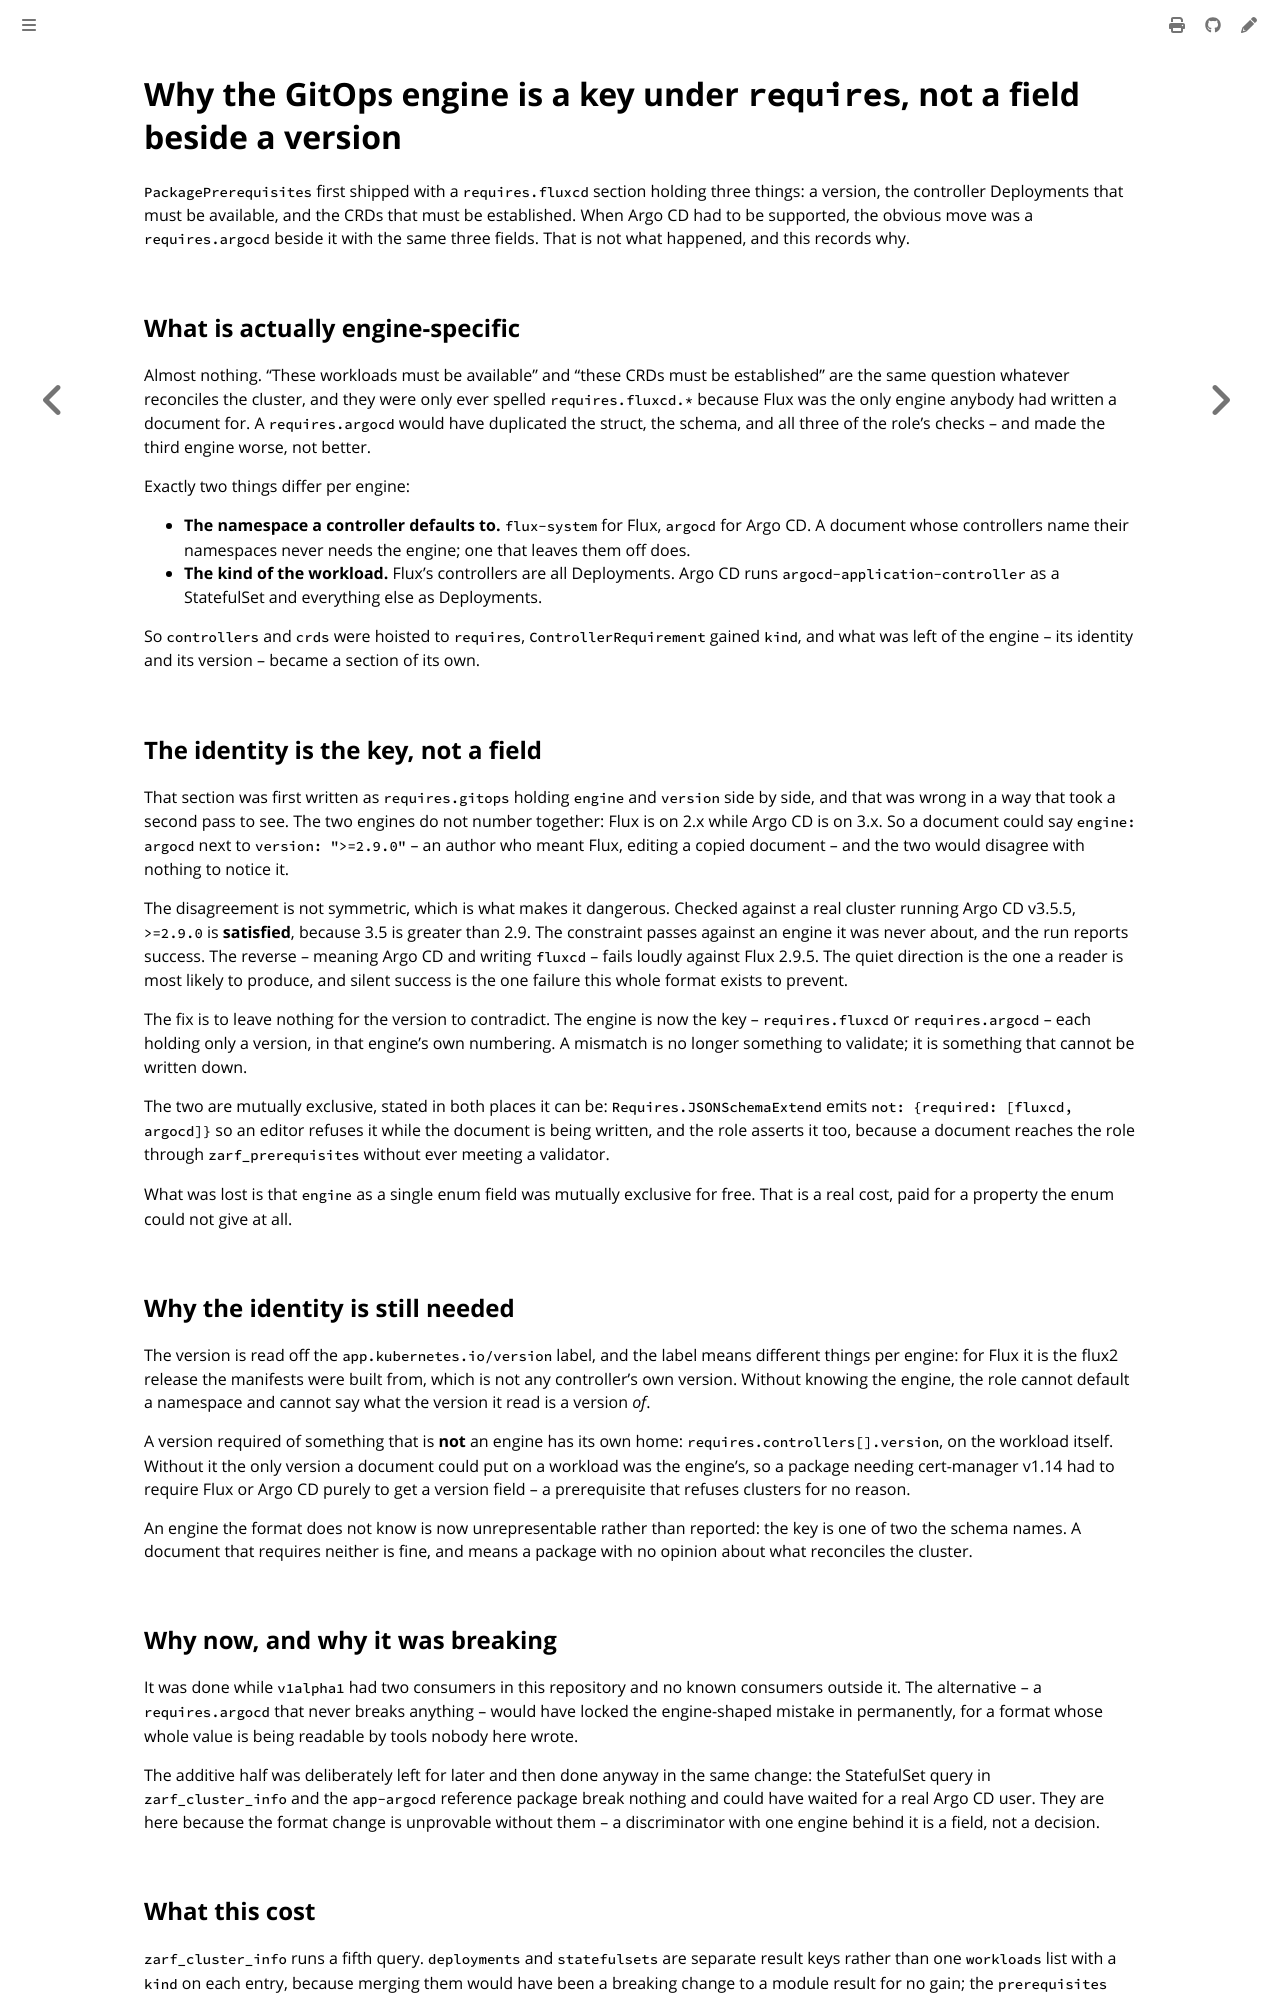

repository: colonel-byte/ansible-collection-zarf · page: agent/choice-gitops-engine-key.html · generator: mdbook

# Why the GitOps engine is a key under `requires`, not a field beside a version

`PackagePrerequisites` first shipped with a `requires.fluxcd` section holding three things: a version, the controller Deployments that must be available, and the CRDs that must be established. When Argo CD had to be supported, the obvious move was a `requires.argocd` beside it with the same three fields. That is not what happened, and this records why.

## What is actually engine-specific

Almost nothing. "These workloads must be available" and "these CRDs must be established" are the same question whatever reconciles the cluster, and they were only ever spelled `requires.fluxcd.*` because Flux was the only engine anybody had written a document for. A `requires.argocd` would have duplicated the struct, the schema, and all three of the role's checks -- and made the third engine worse, not better.

Exactly two things differ per engine:

- **The namespace a controller defaults to.** `flux-system` for Flux, `argocd` for Argo CD. A
document whose controllers name their namespaces never needs the engine; one that leaves them off does.
- **The kind of the workload.** Flux's controllers are all Deployments. Argo CD runs
`argocd-application-controller` as a StatefulSet and everything else as Deployments.

So `controllers` and `crds` were hoisted to `requires`, `ControllerRequirement` gained `kind`, and what was left of the engine -- its identity and its version -- became a section of its own.

## The identity is the key, not a field

That section was first written as `requires.gitops` holding `engine` and `version` side by side, and that was wrong in a way that took a second pass to see. The two engines do not number together: Flux is on 2.x while Argo CD is on 3.x. So a document could say `engine: argocd` next to `version: ">=2.9.0"` -- an author who meant Flux, editing a copied document -- and the two would disagree with nothing to notice it.

The disagreement is not symmetric, which is what makes it dangerous. Checked against a real cluster running Argo CD v3.5.5, `>=2.9.0` is **satisfied**, because 3.5 is greater than 2.9. The constraint passes against an engine it was never about, and the run reports success. The reverse -- meaning Argo CD and writing `fluxcd` -- fails loudly against Flux 2.9.5. The quiet direction is the one a reader is most likely to produce, and silent success is the one failure this whole format exists to prevent.

The fix is to leave nothing for the version to contradict. The engine is now the key -- `requires.fluxcd` or `requires.argocd` -- each holding only a version, in that engine's own numbering. A mismatch is no longer something to validate; it is something that cannot be written down.

The two are mutually exclusive, stated in both places it can be: `Requires.JSONSchemaExtend` emits `not: {required: [fluxcd, argocd]}` so an editor refuses it while the document is being written, and the role asserts it too, because a document reaches the role through `zarf_prerequisites` without ever meeting a validator.

What was lost is that `engine` as a single enum field was mutually exclusive for free. That is a real cost, paid for a property the enum could not give at all.

## Why the identity is still needed

The version is read off the `app.kubernetes.io/version` label, and the label means different things per engine: for Flux it is the flux2 release the manifests were built from, which is not any controller's own version. Without knowing the engine, the role cannot default a namespace and cannot say what the version it read is a version *of*.

A version required of something that is **not** an engine has its own home: `requires.controllers[].version`, on the workload itself. Without it the only version a document could put on a workload was the engine's, so a package needing cert-manager v1.14 had to require Flux or Argo CD purely to get a version field -- a prerequisite that refuses clusters for no reason.

An engine the format does not know is now unrepresentable rather than reported: the key is one of two the schema names. A document that requires neither is fine, and means a package with no opinion about what reconciles the cluster.

## Why now, and why it was breaking

It was done while `v1alpha1` had two consumers in this repository and no known consumers outside it. The alternative -- a `requires.argocd` that never breaks anything -- would have locked the engine-shaped mistake in permanently, for a format whose whole value is being readable by tools nobody here wrote.

The additive half was deliberately left for later and then done anyway in the same change: the StatefulSet query in `zarf_cluster_info` and the `app-argocd` reference package break nothing and could have waited for a real Argo CD user. They are here because the format change is unprovable without them -- a discriminator with one engine behind it is a field, not a decision.
